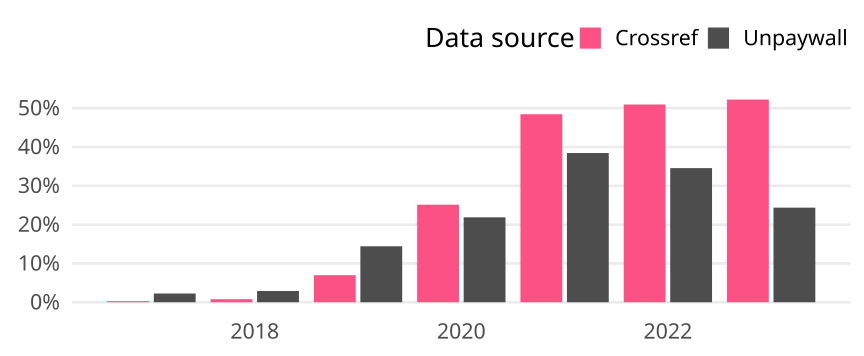

The file beside this chart, header and first rows:
cr_year, cat, article_total, name, oa_articles, oa_share
2017, Germany, 1424, Crossref, 4, 0.002809
2017, Germany, 1424, Unpaywall, 32, 0.02247
2018, Germany, 1417, Crossref, 11, 0.007763
2018, Germany, 1417, Unpaywall, 41, 0.02893
2019, Germany, 1464, Crossref, 102, 0.06967
2019, Germany, 1464, Unpaywall, 211, 0.1441
2020, Germany, 1536, Crossref, 386, 0.2513
2020, Germany, 1536, Unpaywall, 336, 0.2188
2021, Germany, 1501, Crossref, 727, 0.4843
2021, Germany, 1501, Unpaywall, 577, 0.3844
2022, Germany, 1531, Crossref, 780, 0.5095
2022, Germany, 1531, Unpaywall, 529, 0.3455
2023, Germany, 837, Crossref, 437, 0.5221
2023, Germany, 837, Unpaywall, 204, 0.2437
